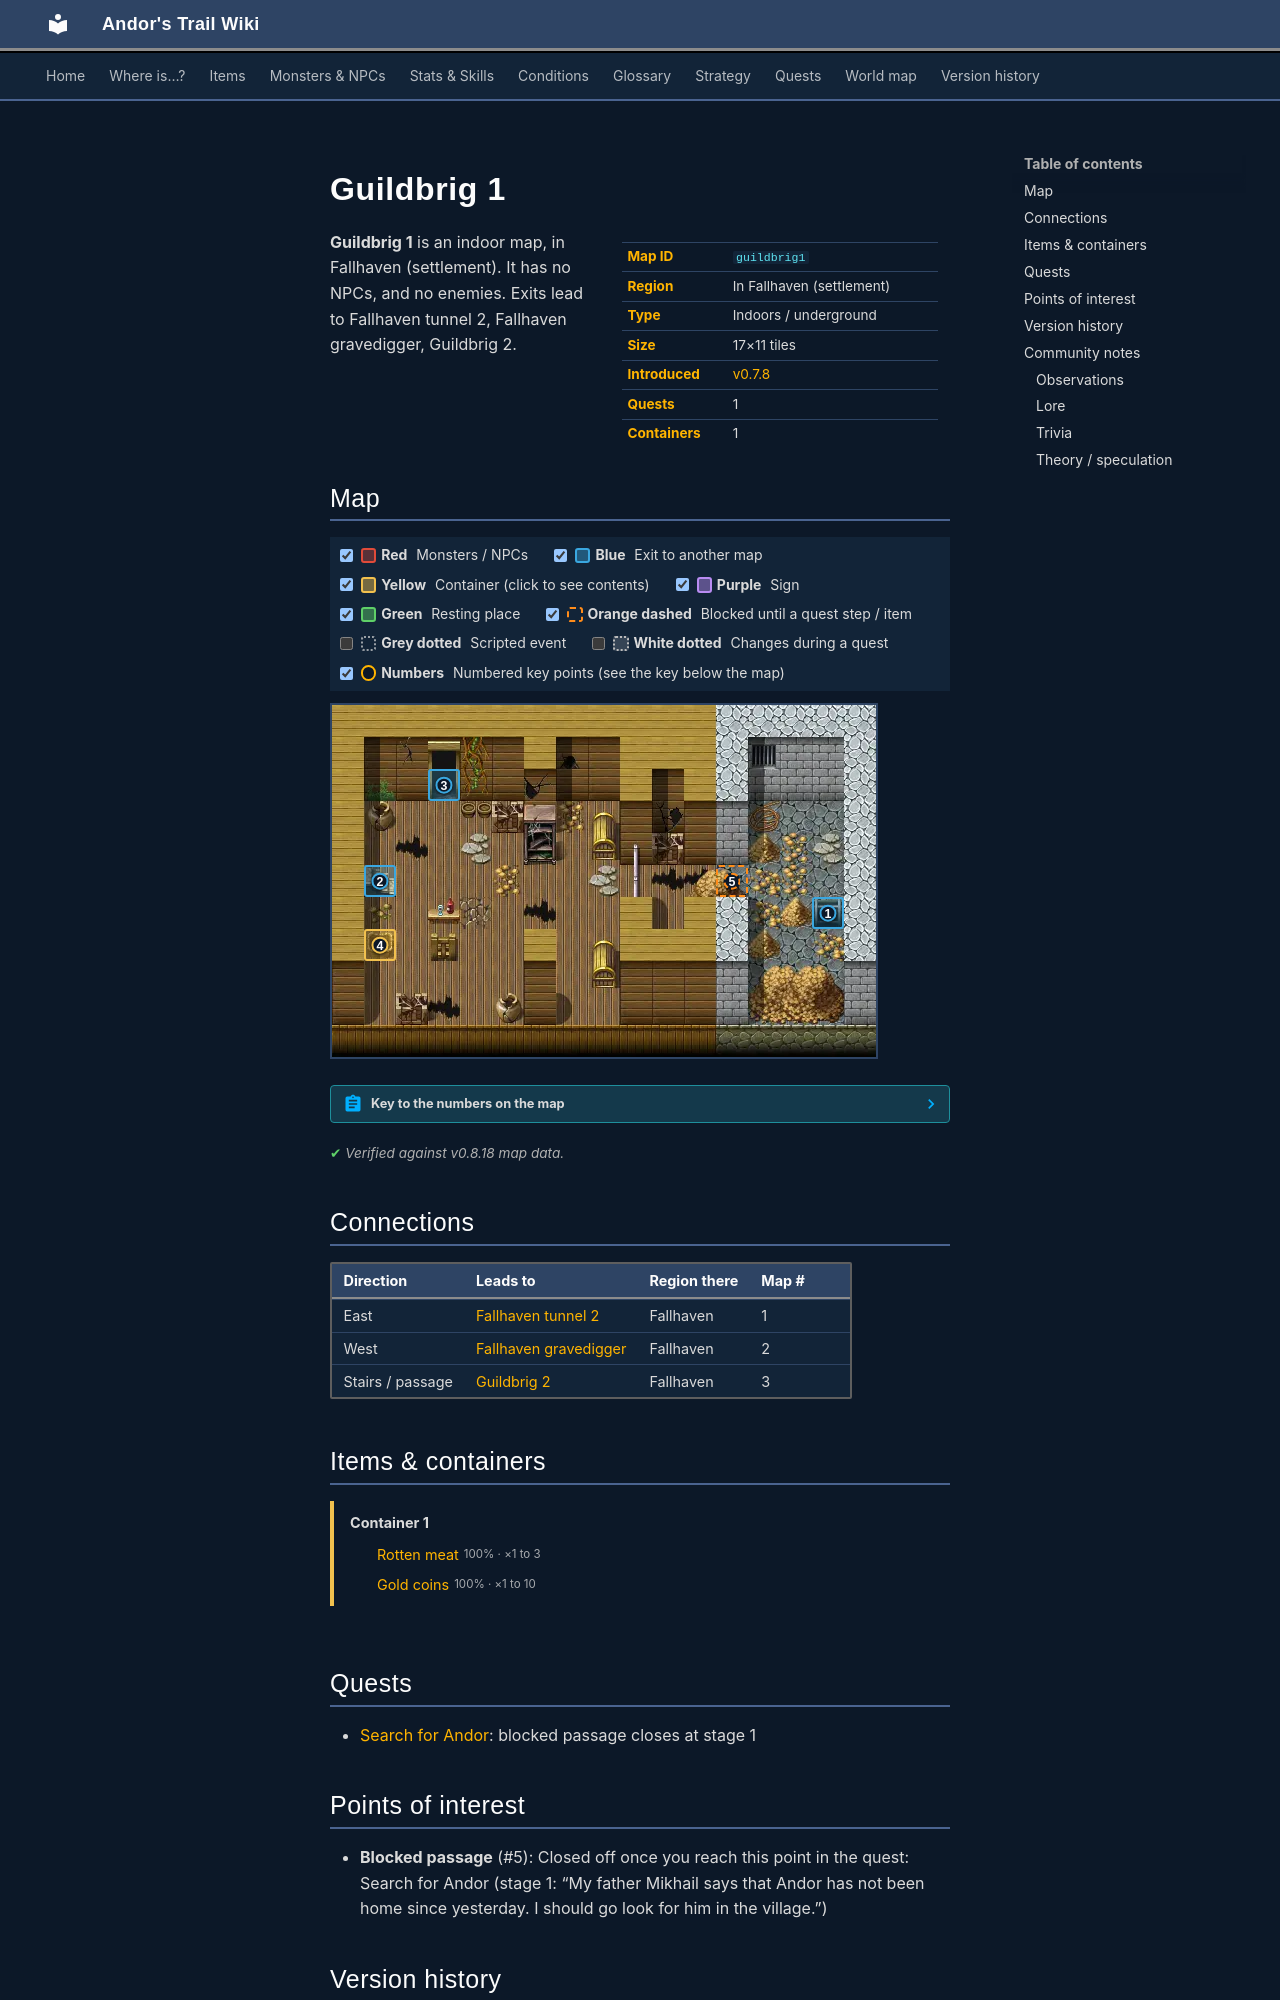

repository: asdfghjkl628/Andor-s-Trail-Wikiiii · page: maps/guildbrig1/index.html · generator: mkdocs

---
description: "Guildbrig 1 is an indoor location in Andor's Trail, in Fallhaven (settlement). Exits to Fallhaven tunnel 2, Fallhaven gravedigger, Guildbrig 2."
---

# Guildbrig 1

<div class="infobox" markdown>

| | |
|---|---|
| **Map ID** | `guildbrig1` |
| **Region** | In Fallhaven (settlement) |
| **Type** | Indoors / underground |
| **Size** | 17×11 tiles |
| **Introduced** | [v0.7.8](../versions/0.7.8.md) |
| **Quests** | 1 |
| **Containers** | 1 |

</div>

**Guildbrig 1** is an indoor map, in Fallhaven (settlement). It has no NPCs, and no enemies. Exits lead to Fallhaven tunnel 2, Fallhaven gravedigger, Guildbrig 2.

## Map

<div class="map-legend" markdown="0"><label class="lg"><input type="checkbox" data-t="spawn" checked><span class="sw sw-spawn"></span><b>Red</b>&nbsp;Monsters / NPCs</label><label class="lg"><input type="checkbox" data-t="mapchange" checked><span class="sw sw-mapchange"></span><b>Blue</b>&nbsp;Exit to another map</label><label class="lg"><input type="checkbox" data-t="container" checked><span class="sw sw-container"></span><b>Yellow</b>&nbsp;Container (click to see contents)</label><label class="lg"><input type="checkbox" data-t="sign" checked><span class="sw sw-sign"></span><b>Purple</b>&nbsp;Sign</label><label class="lg"><input type="checkbox" data-t="rest" checked><span class="sw sw-rest"></span><b>Green</b>&nbsp;Resting place</label><label class="lg"><input type="checkbox" data-t="key" checked><span class="sw sw-key"></span><b>Orange dashed</b>&nbsp;Blocked until a quest step / item</label><label class="lg"><input type="checkbox" data-t="script"><span class="sw sw-script"></span><b>Grey dotted</b>&nbsp;Scripted event</label><label class="lg"><input type="checkbox" data-t="replace"><span class="sw sw-replace"></span><b>White dotted</b>&nbsp;Changes during a quest</label><label class="lg"><input type="checkbox" data-t="pin" checked><span class="sw sw-pin"></span><b>Numbers</b>&nbsp;Numbered key points (see the key below the map)</label></div>

<div class="map-wrap hide-script hide-replace" markdown="0"><img src="../../assets/maps/guildbrig1.webp" alt="Map of Guildbrig 1" width="544" height="352" loading="lazy"><a id="place-ladder" class="mo mo-mapchange" href="../fallhaven_gravedigger/#place-hatchway" title="Exit to Fallhaven gravedigger" style="left:5.882%;top:45.455%;width:5.882%;height:9.091%"></a><a id="place-door" class="mo mo-mapchange" href="../guildbrig2/#place-south" title="Exit to Guildbrig 2" style="left:17.647%;top:18.182%;width:5.882%;height:9.091%"></a><a data-container="container-0" class="mo mo-container" href="#container-0" title="Container: click to see what&#x27;s inside" style="left:5.882%;top:63.636%;width:5.882%;height:9.091%"></a><a id="place-down" class="mo mo-mapchange" href="../fallhaven_tunnel2/#place-up" title="Exit to Fallhaven tunnel 2" style="left:88.235%;top:54.545%;width:5.882%;height:9.091%"></a><a class="mo mo-key" href="../../quests/andor/#stage-1" title="Closed off once you reach this point in the quest: Search for Andor (stage 1: “My father Mikhail says that Andor has not been home since yesterday. I should go look for him in the village.”)" style="left:70.588%;top:45.455%;width:5.882%;height:9.091%"></a><a class="pin pin-exit" href="#key-1" style="left:91.176%;top:59.091%" title="Exit (east): to [Fallhaven tunnel 2](fallhaven_tunnel2.md)">1</a><a class="pin pin-exit" href="#key-2" style="left:8.824%;top:50.000%" title="Exit (west): to [Fallhaven gravedigger](fallhaven_gravedigger.md)">2</a><a class="pin pin-exit" href="#key-3" style="left:20.588%;top:22.727%" title="Exit (stairs / passage): to [Guildbrig 2](guildbrig2.md)">3</a><a class="pin pin-container" href="#key-4" style="left:8.824%;top:68.182%" title="Container 1: Rotten meat, Gold coins">4</a><a class="pin pin-key" href="#key-5" style="left:73.529%;top:50.000%" title="Blocked passage: Closed off once you reach this point in the quest: Search for Andor (stage 1: “My father Mikhail says that Andor has not been home since yesterday. I should go look for him in the village.”)">5</a></div>

??? abstract "Key to the numbers on the map"

    | # | What | Details |
    |---|---|---|
    | <span id="key-1"></span>1 | Exit (east) | to [Fallhaven tunnel 2](fallhaven_tunnel2.md) |
    | <span id="key-2"></span>2 | Exit (west) | to [Fallhaven gravedigger](fallhaven_gravedigger.md) |
    | <span id="key-3"></span>3 | Exit (stairs / passage) | to [Guildbrig 2](guildbrig2.md) |
    | <span id="key-4"></span>4 | Container 1 | Rotten meat, Gold coins |
    | <span id="key-5"></span>5 | Blocked passage | Closed off once you reach this point in the quest: Search for Andor (stage 1: “My father Mikhail says that Andor has not been home since yesterday. I should go look for him in the village.”) |


<p class="verified">Verified against v0.8.18 map data.</p>

## Connections

| Direction | Leads to | Region there | Map # |
|---|---|---|---|
| East | [Fallhaven tunnel 2](fallhaven_tunnel2.md) | Fallhaven | 1 |
| West | [Fallhaven gravedigger](fallhaven_gravedigger.md) | Fallhaven | 2 |
| Stairs / passage | [Guildbrig 2](guildbrig2.md) | Fallhaven | 3 |

## Items & containers

<div class="container-list" id="container-0" markdown="0"><b>Container 1</b><ul><li><a href="../../items/meat2/"><img class="sprite" src="../../assets/icons/items/items_consumables_omi1_0.png" alt="">Rotten meat</a> <small>100% · ×1 to 3</small></li><li><a href="../../items/gold/"><img class="sprite" src="../../assets/icons/items/items_misc_10.png" alt="">Gold coins</a> <small>100% · ×1 to 10</small></li></ul></div>

## Quests

- [Search for Andor](../quests/andor.md): blocked passage closes at stage 1

## Points of interest

- **Blocked passage** (#5): Closed off once you reach this point in the quest: Search for Andor (stage 1: “My father Mikhail says that Andor has not been home since yesterday. I should go look for him in the village.”)


## Version history

| Version | Change |
|---|---|
| [v0.7.8](../versions/0.7.8.md) | Added |
| [v0.7.13](../versions/0.7.13.md) | Map layout or objects changed |
| [v0.8.13](../versions/0.8.13.md) | Map layout or objects changed |

<p class="verified">Verified against v0.8.18 and every earlier release back to v0.7.0 (game data compared release by release).</p>


## Community notes

<small>Written by players, not generated from game data. **Observations**: what players notice in-game · **Lore**: the in-world story · **Trivia**: real-world facts, references, development history · **Theory / speculation**: unconfirmed ideas; may just be unfinished content</small>
